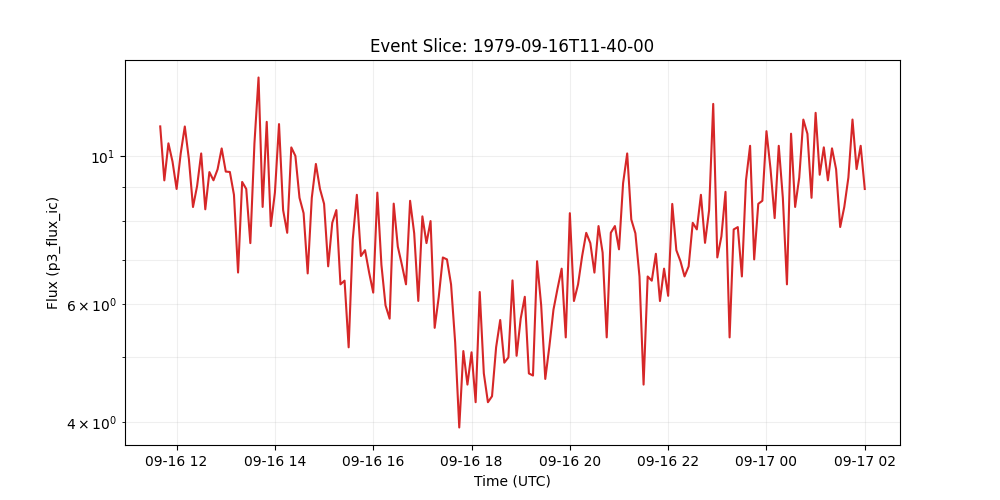

Values plotted in this chart, from the file beside it:
time_tag, p3_flux_ic
1979-09-16 11:40:00, 11.07
1979-09-16 11:45:00, 9.196
1979-09-16 11:50:00, 10.45
1979-09-16 11:55:00, 9.809
1979-09-16 12:00:00, 8.928
1979-09-16 12:05:00, 10.09
1979-09-16 12:10:00, 11.07
1979-09-16 12:15:00, 9.891
1979-09-16 12:20:00, 8.391
1979-09-16 12:25:00, 9.018
1979-09-16 12:30:00, 10.09
1979-09-16 12:35:00, 8.325
1979-09-16 12:40:00, 9.463
1979-09-16 12:45:00, 9.198
1979-09-16 12:50:00, 9.552
1979-09-16 12:55:00, 10.27
1979-09-16 13:00:00, 9.479
1979-09-16 13:05:00, 9.466
1979-09-16 13:10:00, 8.75
1979-09-16 13:15:00, 6.697
1979-09-16 13:20:00, 9.147
1979-09-16 13:25:00, 8.928
1979-09-16 13:30:00, 7.41
1979-09-16 13:35:00, 10.44
1979-09-16 13:40:00, 13.1
1979-09-16 13:45:00, 8.393
1979-09-16 13:50:00, 11.25
1979-09-16 13:55:00, 7.857
1979-09-16 14:00:00, 8.821
1979-09-16 14:05:00, 11.16
1979-09-16 14:10:00, 8.303
1979-09-16 14:15:00, 7.678
1979-09-16 14:20:00, 10.3
1979-09-16 14:25:00, 10
1979-09-16 14:30:00, 8.661
1979-09-16 14:35:00, 8.214
1979-09-16 14:40:00, 6.676
1979-09-16 14:45:00, 8.66
1979-09-16 14:50:00, 9.731
1979-09-16 14:55:00, 8.928
1979-09-16 15:00:00, 8.482
1979-09-16 15:05:00, 6.841
1979-09-16 15:10:00, 7.946
1979-09-16 15:15:00, 8.303
1979-09-16 15:20:00, 6.43
1979-09-16 15:25:00, 6.512
1979-09-16 15:30:00, 5.177
1979-09-16 15:35:00, 7.5
1979-09-16 15:40:00, 8.751
1979-09-16 15:45:00, 7.088
1979-09-16 15:50:00, 7.233
1979-09-16 15:55:00, 6.696
1979-09-16 16:00:00, 6.25
1979-09-16 16:05:00, 8.816
1979-09-16 16:10:00, 6.875
1979-09-16 16:15:00, 5.982
1979-09-16 16:20:00, 5.714
1979-09-16 16:25:00, 8.489
1979-09-16 16:30:00, 7.321
1979-09-16 16:35:00, 6.876
... 113 more rows
